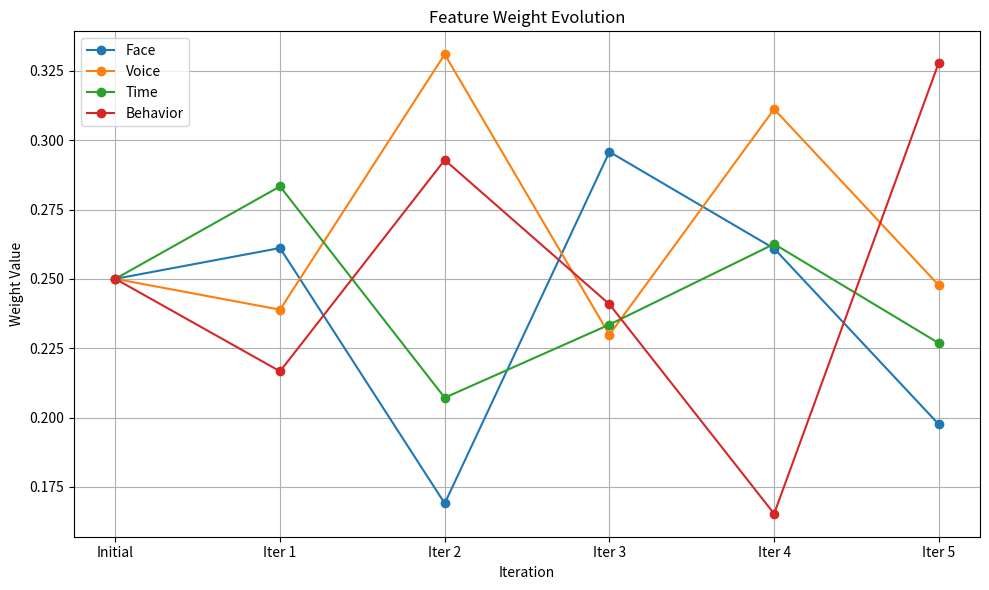

Source code (Python):
"""
Adaptive Movie Recommendation System (Final Verified Version)
Features: Face, Voice, Time, Behavior — initialized at 25% each.
Dynamically updates weights based on user feedback.
"""

import numpy as np
import matplotlib.pyplot as plt

# Feature order: Face, Voice, Time, Behavior
FEATURE_NAMES = ["Face", "Voice", "Time", "Behavior"]
weights = np.array([0.25, 0.25, 0.25, 0.25])
weight_evolution = [weights.copy()]

def update_weights(old_weights, user_feedback):
    momentum = 0.6
    new_weights = momentum * old_weights + (1 - momentum) * user_feedback
    return new_weights / np.sum(new_weights)

def calculate_score(movie_matrix, user_emotions, weights):
    product = np.dot(movie_matrix, user_emotions)
    feature_scores = np.diagonal(product)
    final_score = np.dot(feature_scores, weights)
    return final_score, feature_scores

def print_weight_analysis(iteration, prev_weights, new_weights, feedback):
    print(f"\n📊 WEIGHT ANALYSIS — ITERATION {iteration}")
    print("-" * 72)
    print(f"{'Feature':10} | {'Previous':>10} | {'Updated':>10} | {'Change':>10} | {'% Change':>10} | Dir")
    print("-" * 72)
    for i, feature in enumerate(FEATURE_NAMES):
        change = new_weights[i] - prev_weights[i]
        change_percent = (change / prev_weights[i]) * 100
        direction = "↑" if change > 0 else "↓" if change < 0 else "→"
        print(f"{feature:10} | {prev_weights[i]:10.3f} | {new_weights[i]:10.3f} | "
              f"{change:+10.3f} | {change_percent:+9.1f}% | {direction}")
    print("-" * 72)
    print(f"Feedback Used   : {feedback}")
    print(f"Sum of Weights  : {np.sum(new_weights):.3f}")

movie_feature_matrices = {
    "Action Movie": np.array([
        [0.8, 0.7, 0.9, 0.6, 0.7, 0.8],
        [0.6, 0.9, 0.7, 0.8, 0.5, 0.6],
        [0.7, 0.8, 0.6, 0.9, 0.7, 0.5],
        [0.9, 0.6, 0.8, 0.7, 0.6, 0.9]
    ]),
    "Romance Movie": np.array([
        [0.3, 0.4, 0.2, 0.5, 0.3, 0.4],
        [0.5, 0.3, 0.4, 0.2, 0.6, 0.3],
        [0.4, 0.5, 0.3, 0.4, 0.2, 0.5],
        [0.2, 0.6, 0.5, 0.3, 0.4, 0.2]
    ]),
    "Comedy Movie": np.full((4, 6), 0.5),
    "Horror Movie": np.array([
        [0.9, 0.8, 0.7, 0.9, 0.8, 0.7],
        [0.4, 0.5, 0.6, 0.3, 0.4, 0.5],
        [0.8, 0.7, 0.9, 0.8, 0.7, 0.6],
        [0.3, 0.4, 0.3, 0.4, 0.5, 0.4]
    ])
}

user_emotions = np.array([
    [0.8, 0.2, 0.5, 0.6],
    [0.3, 0.7, 0.4, 0.9],
    [0.6, 0.4, 0.8, 0.3],
    [0.5, 0.5, 0.5, 0.5],
    [0.7, 0.3, 0.6, 0.4],
    [0.4, 0.6, 0.7, 0.8]
])

feedback_scenarios = [
    np.array([0.8, 0.7, 0.9, 0.6]),
    np.array([0.2, 0.8, 0.3, 0.7]),
    np.array([0.9, 0.4, 0.6, 0.5]),
    np.array([0.6, 0.9, 0.7, 0.3]),
    np.array([0.3, 0.4, 0.4, 0.9])
]

def main():
    global weights
    #print("=" * 72)
    #print("🎯 ADAPTIVE MOVIE RECOMMENDATION SYSTEM — FINAL VERSION")
    #print("=" * 72)
    #print(f"Initial Weights: {dict(zip(FEATURE_NAMES, np.round(weights, 3)))}")

    for i in range(1, 6):
        #print(f"\n🎬 ITERATION {i}")
        #print("-" * 72)
        ##print(f"{'Movie':20} | {'Score':>8} | {'Feature Scores'}")
        #print("-" * 72)

        scores = {}
        for name, matrix in movie_feature_matrices.items():
            score, feature_scores = calculate_score(matrix, user_emotions, weights)
            scores[name] = score
            feature_scores_str = ', '.join(f"{v:.2f}" for v in feature_scores)
           # print(f"{name:20} | {score:8.3f} | [{feature_scores_str}]")

        top_movie = max(scores, key=scores.get)
        #print(f"\n🏆 RECOMMENDED MOVIE: {top_movie} — Score: {scores[top_movie]:.3f}")

        user_feedback = feedback_scenarios[i - 1]
        prev_weights = weights.copy()
        weights = update_weights(weights, user_feedback)
        weight_evolution.append(weights.copy())

        #print_weight_analysis(i, prev_weights, weights, user_feedback)

    print("\n" + "=" * 72)
    print("📈 FINAL WEIGHT EVOLUTION SUMMARY")
    print("=" * 72)
    print(f"{'Iteration':12} | " + ' | '.join(f"{f:>8}" for f in FEATURE_NAMES))
    print("-" * 72)
    for idx, w in enumerate(weight_evolution):
        label = "Initial" if idx == 0 else f"Iter {idx}"
        values = ' | '.join(f"{v:8.3f}" for v in w)
        print(f"{label:12} | {values}")

    initial = weight_evolution[0]
    final = weight_evolution[-1]
    total_change = final - initial

    #print("\nNet Change per Feature:")
    #print("-" * 72)
    #print(f"{'Feature':10} | {'Initial':>8} | {'Final':>8} | {'Change':>8} | {'% Change':>9} | Dir")
    #print("-" * 72)
    for i, feature in enumerate(FEATURE_NAMES):
        change = total_change[i]
        change_percent = (change / initial[i]) * 100
        trend = "↑" if change > 0 else "↓" if change < 0 else "→"
        #print(f"{feature:10} | {initial[i]:8.3f} | {final[i]:8.3f} | "
            #  f"{change:+8.3f} | {change_percent:+8.1f}% | {trend}")

    #print(f"\nFinal Weights Sum Check: {np.sum(final):.6f}")

    evolution_array = np.array(weight_evolution)
    plt.figure(figsize=(10, 6))
    for idx, feature in enumerate(FEATURE_NAMES):
        plt.plot(evolution_array[:, idx], marker='o', label=feature)
    plt.title("Feature Weight Evolution")
    plt.xlabel("Iteration")
    plt.ylabel("Weight Value")
    plt.xticks(range(len(weight_evolution)), ["Initial"] + [f"Iter {i}" for i in range(1, len(weight_evolution))])
    plt.legend()
    plt.grid(True)
    plt.tight_layout()
    #plt.show()

if __name__ == "__main__":
    main()
